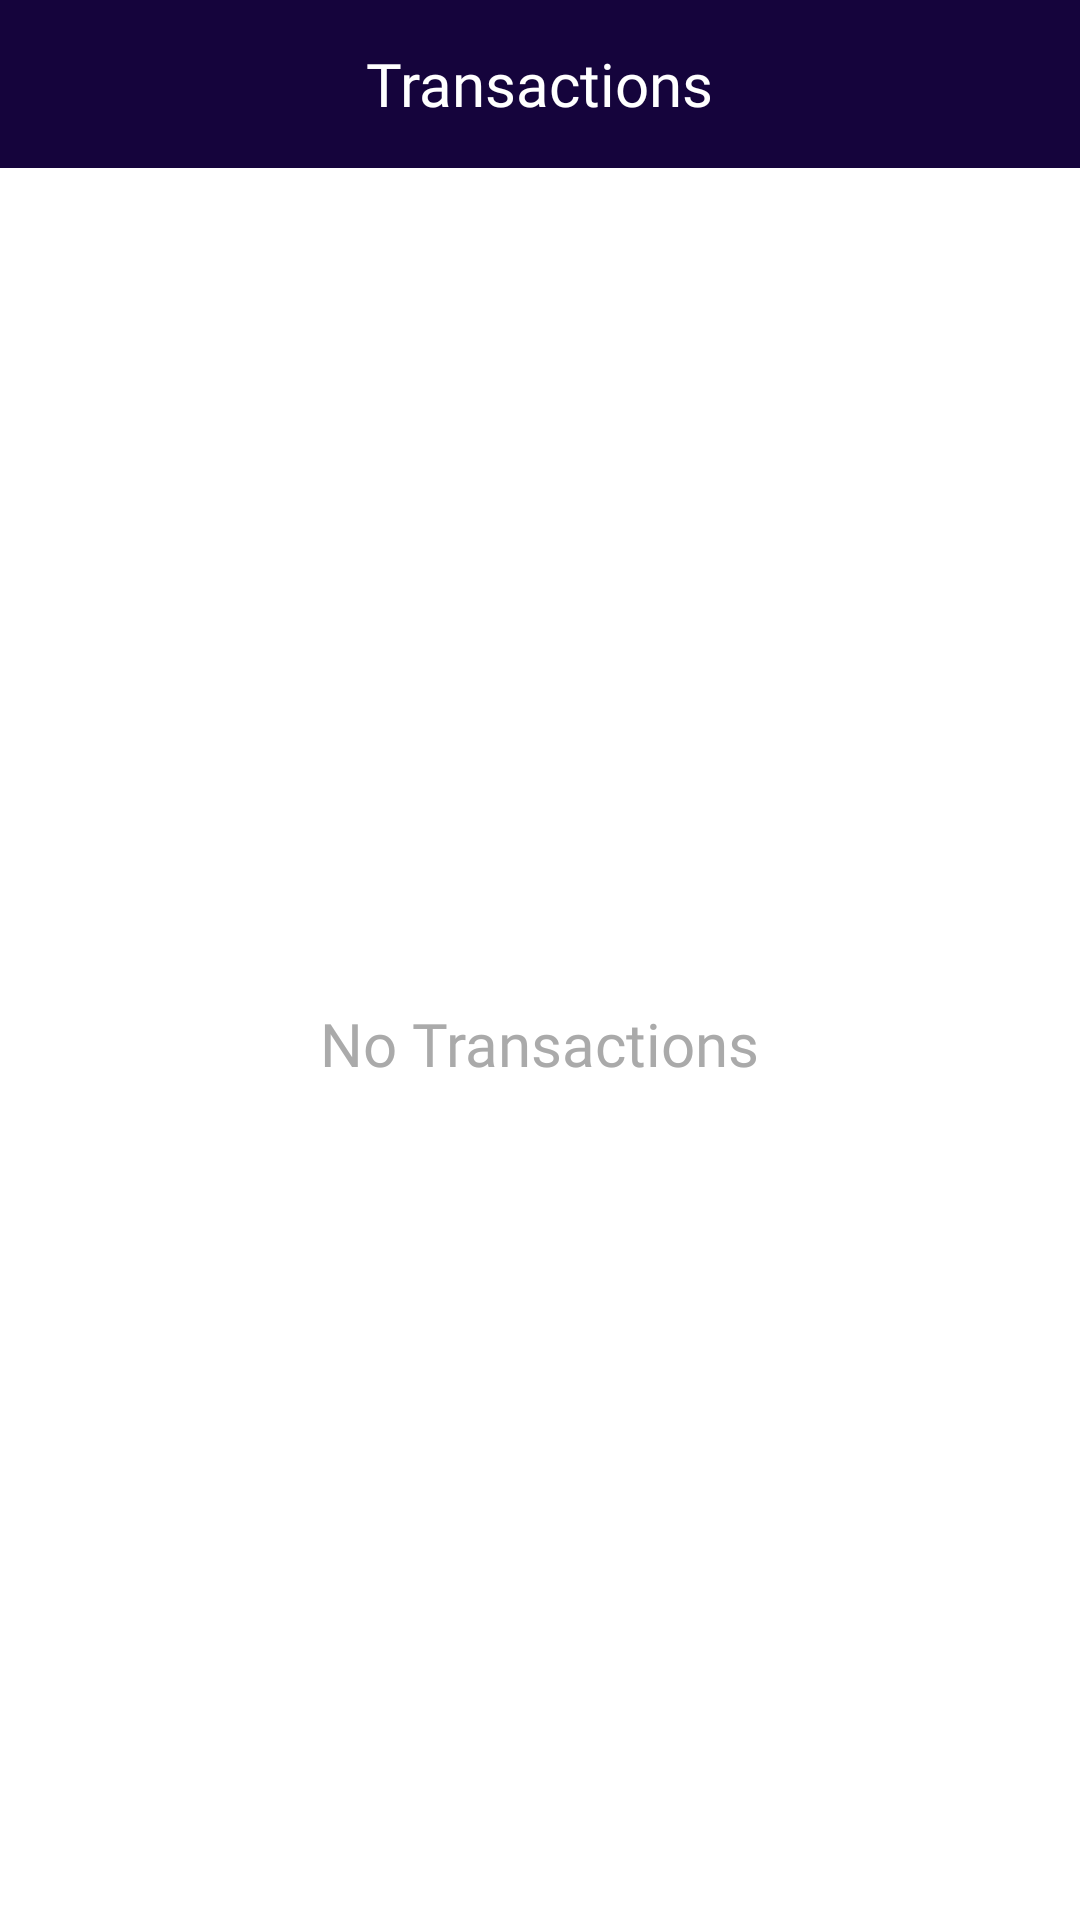

Produce the Android XML layout that renders to this screen, including the resource entries it uses.
<!-- AndroidManifest.xml: application theme Theme.PointsProject -->
<!-- res/layout/fragment_admin_transactions.xml -->
<?xml version="1.0" encoding="utf-8"?>
<FrameLayout xmlns:android="http://schemas.android.com/apk/res/android"
    xmlns:tools="http://schemas.android.com/tools"
    android:layout_width="match_parent"
    android:layout_height="match_parent"
    android:background="@android:color/white"
    xmlns:app="http://schemas.android.com/apk/res-auto"
    tools:context=".Admin.Fragments.AdminTransactions">

    <LinearLayout
        android:layout_width="match_parent"
        android:layout_height="match_parent"
        android:orientation="vertical"
        >
        <RelativeLayout
            android:layout_width="match_parent"
            android:layout_height="?attr/actionBarSize"
            android:background="@color/purple_700"
            >
            <ImageView
                android:id="@+id/backAdminTrans"
                android:layout_width="wrap_content"
                android:layout_height="wrap_content"
                android:src="@drawable/ic_baseline_arrow_back_ios_24"
                app:tint="@android:color/darker_gray"
                android:layout_centerVertical="true"
                android:layout_marginLeft="15dp"
                />
            <TextView
                android:layout_width="wrap_content"
                android:layout_height="wrap_content"
                android:text="Transactions"
                android:textColor="@android:color/white"
                android:fontFamily="@font/nunitobold"
                android:layout_centerVertical="true"
                android:layout_centerHorizontal="true"
                android:textSize="20sp"
                />
            <ImageView
                android:id="@+id/filterHist"
                android:layout_width="wrap_content"
                android:layout_height="wrap_content"
                android:src="@drawable/ic_baseline_more_horiz_24"
                android:layout_centerVertical="true"
                android:layout_alignParentEnd="true"
                android:layout_marginRight="10dp"
                app:tint="@android:color/darker_gray"
                android:layout_alignParentRight="true" />

        </RelativeLayout>

        <RelativeLayout
            android:layout_width="match_parent"
            android:layout_height="match_parent"
            >

            <androidx.recyclerview.widget.RecyclerView
                android:id="@+id/recyclerAdminTrans"
                android:layout_width="match_parent"
                android:layout_height="match_parent"
                />
            <TextView
                android:id="@+id/txtErrorAdmin"
                android:layout_width="wrap_content"
                android:layout_height="wrap_content"
                android:text="No Transactions"
                android:textColor="@android:color/darker_gray"
                android:fontFamily="@font/nunitobold"
                android:textSize="20sp"
                android:layout_centerHorizontal="true"
                android:layout_centerVertical="true"
                />
        </RelativeLayout>

    </LinearLayout>

</FrameLayout>
<!-- resources referenced by this layout -->
<resources>
  <color name="purple_700">#15043C</color>
  <style name="Theme.PointsProject" parent="Theme.MaterialComponents.DayNight.NoActionBar">
          
          <item name="colorPrimary">@color/purple_500</item>
          <item name="colorPrimaryVariant">@color/purple_700</item>
          <item name="colorOnPrimary">@color/white</item>
          
          <item name="colorSecondary">@color/teal_200</item>
          <item name="colorSecondaryVariant">@color/teal_700</item>
          <item name="colorOnSecondary">@color/black</item>
          
          <item name="android:statusBarColor" tools:targetApi="l">?attr/colorPrimaryVariant</item>
          
          <item name="drawerArrowStyle">@style/drawer</item>
      </style>
  <color name="purple_500">#4A1C8C</color>
  <color name="white">#FFFFFFFF</color>
  <color name="teal_200">#15043C</color>
  <color name="teal_700">#FF018786</color>
  <color name="black">#FF000000</color>
  <style name="drawer" parent="Widget.AppCompat.DrawerArrowToggle">
          <item name="color">@android:color/white</item>
      </style>
</resources>
